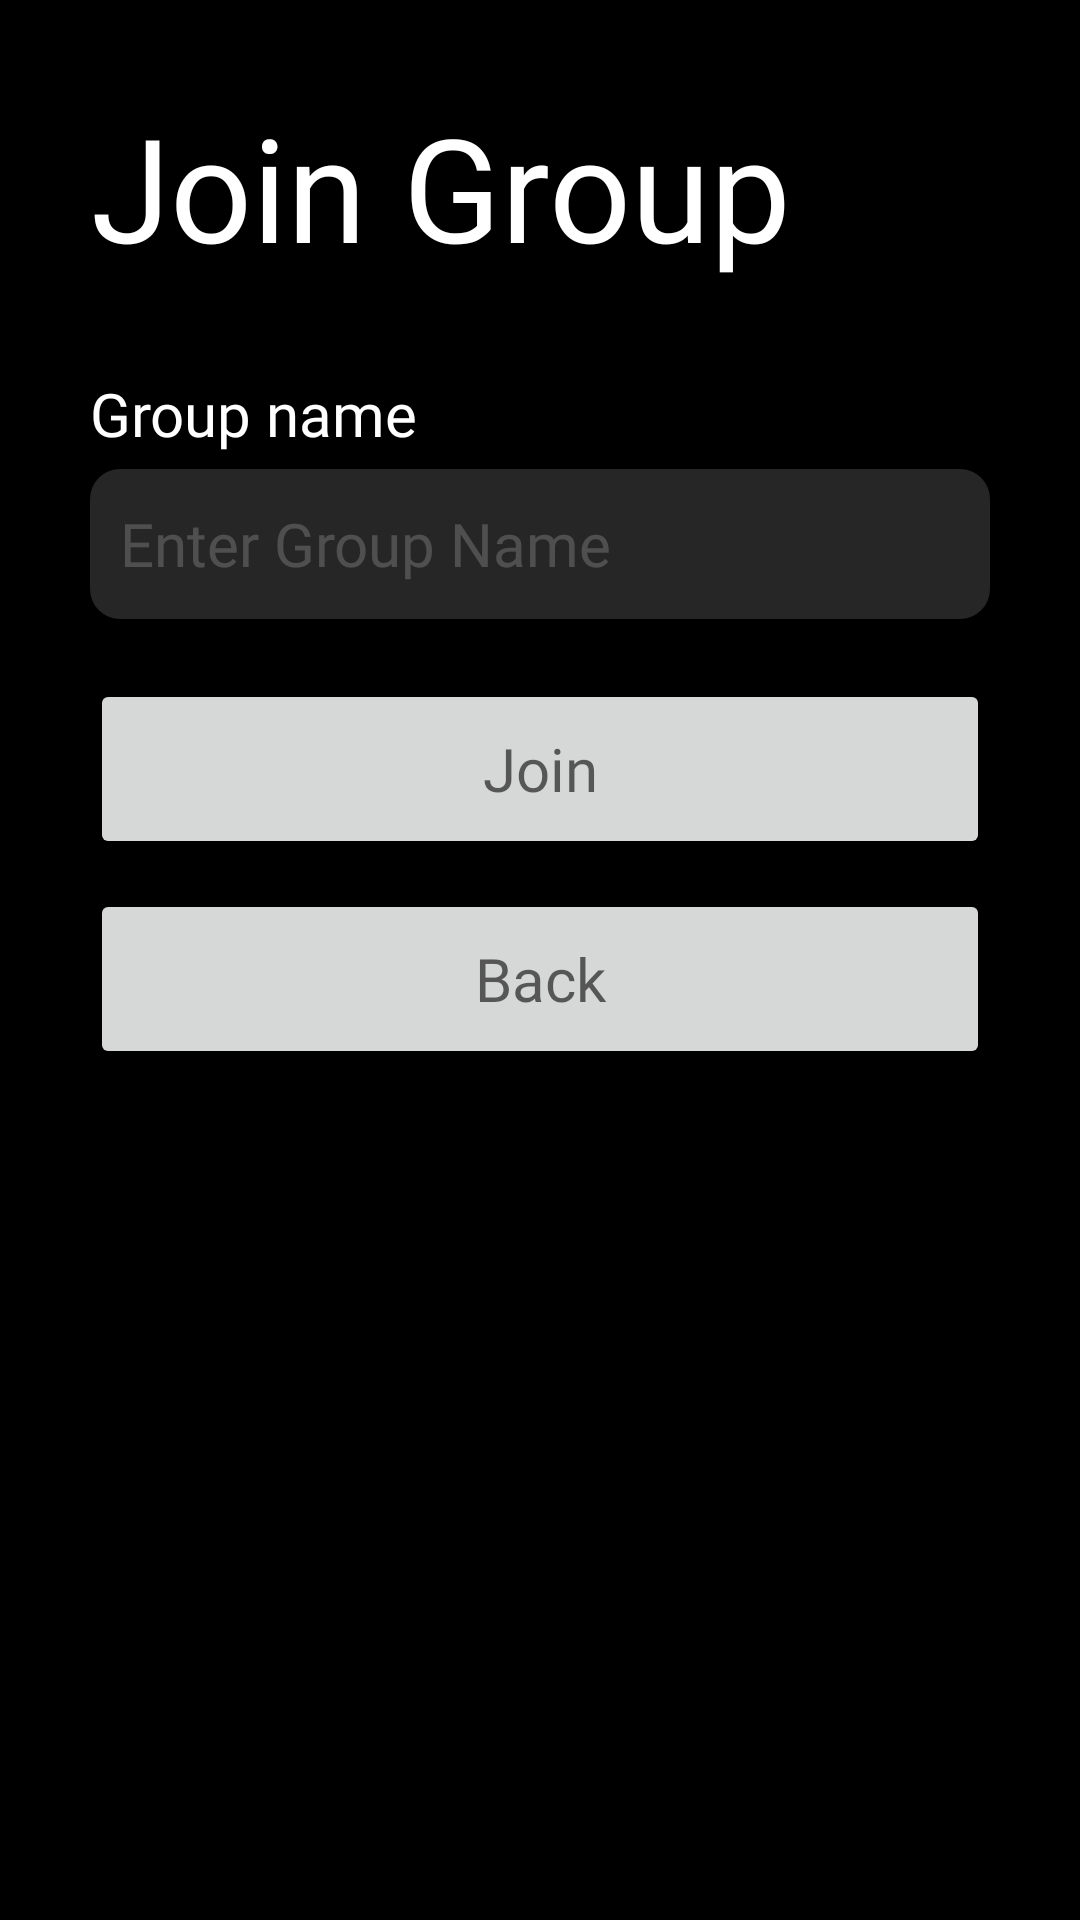

The Android layout XML behind this screen, and the referenced resources:
<!-- AndroidManifest.xml: application theme Theme.MovieSwiper -->
<!-- res/layout/join_group_fragment.xml -->
<?xml version="1.0" encoding="utf-8"?>
<FrameLayout xmlns:android="http://schemas.android.com/apk/res/android"
    xmlns:app="http://schemas.android.com/apk/res-auto"
    xmlns:tools="http://schemas.android.com/tools"
    android:layout_width="match_parent"
    android:layout_height="match_parent"
    android:background="#000000"
    android:padding="30dp"
    tools:context=".ui.groups.JoinGroupFragment">

    <LinearLayout
        android:layout_width="match_parent"
        android:layout_height="match_parent"
        android:orientation="vertical">

        <TableRow
            android:layout_width="wrap_content"
            android:layout_height="wrap_content"
            android:layout_marginBottom="20dp"
            android:gravity="center">

            <TextView
                android:id="@+id/textView5"
                android:layout_width="wrap_content"
                android:layout_height="wrap_content"
                android:fontFamily="@font/karla_bold"
                android:text="Join Group"
                android:textAlignment="center"
                android:textColor="#FFFFFF"
                android:textSize="48sp" />
        </TableRow>

        <LinearLayout
            android:layout_width="match_parent"
            android:layout_height="wrap_content"
            android:layout_marginTop="10dp"
            android:layout_marginBottom="10dp"
            android:orientation="vertical">

            <TextView
                android:layout_width="wrap_content"
                android:layout_height="match_parent"
                android:fontFamily="@font/karla"
                android:text="Group name"
                android:textColor="#FFFFFF"
                android:textSize="20sp" />

            <EditText
                android:id="@+id/groupNameField"
                android:layout_width="match_parent"
                android:layout_height="wrap_content"
                android:layout_marginTop="5dp"
                android:background="@drawable/rounded_edittext"
                android:ems="10"
                android:fontFamily="@font/karla"
                android:hint="Enter Group Name"
                android:inputType="textPersonName"
                android:minHeight="50dp"
                android:padding="10dp"
                android:textColor="#B9B6B6"
                android:textColorHint="#3ED6D3D3"
                android:textSize="20sp" />

        </LinearLayout>

        <LinearLayout
            android:layout_width="match_parent"
            android:layout_height="wrap_content"
            android:orientation="horizontal">

            <Button
                android:id="@+id/joinButton"
                android:layout_width="match_parent"
                android:layout_height="match_parent"
                android:layout_marginTop="10dp"
                android:fontFamily="@font/karla"
                android:minHeight="60dp"
                android:text="Join"
                android:textAppearance="@style/TextAppearance.AppCompat.Medium"
                android:textSize="20sp"
                app:cornerRadius="10dp" />
        </LinearLayout>

        <LinearLayout
            android:layout_width="match_parent"
            android:layout_height="wrap_content"
            android:orientation="horizontal">

            <Button
                android:id="@+id/backFromJoinButton"
                app:cornerRadius="10dp"
                android:layout_width="match_parent"
                android:layout_height="match_parent"
                android:layout_marginTop="10dp"
                android:fontFamily="@font/karla"
                android:minHeight="60dp"
                android:text="Back"
                android:textAppearance="@style/TextAppearance.AppCompat.Medium"
                android:textSize="20sp" />

        </LinearLayout>

    </LinearLayout>

</FrameLayout>
<!-- resources referenced by this layout -->
<resources>
  <!-- drawable rounded_edittext (drawable) -->
  <?xml version="1.0" encoding="utf-8"?>
  
  <shape xmlns:android="http://schemas.android.com/apk/res/android"
      android:shape="rectangle"
      android:padding="10dp">
  
      <solid android:color="#26FFFFFF" />
  
      <corners
          android:bottomRightRadius="10dp"
          android:bottomLeftRadius="10dp"
          android:topLeftRadius="10dp"
          android:topRightRadius="10dp" />
  </shape>
  <style name="Theme.MovieSwiper" parent="Theme.MaterialComponents.DayNight.DarkActionBar">
          
          <item name="colorPrimary">@color/purple_500</item>
          <item name="colorPrimaryVariant">@color/purple_700</item>
          <item name="colorOnPrimary">@color/white</item>
          
          <item name="colorSecondary">@color/teal_200</item>
          <item name="colorSecondaryVariant">@color/teal_700</item>
          <item name="colorOnSecondary">@color/black</item>
          
          <item name="android:statusBarColor" tools:targetApi="l">@color/black</item>
          
      </style>
  <!-- not gathered from this repository: default colours our renderer supplied (Android Studio template values) -->
  <color name="purple_500">#FF6200EE</color>
  <color name="purple_700">#FF3700B3</color>
  <color name="teal_200">#FF03DAC5</color>
  <color name="teal_700">#FF018786</color>
  <color name="black">#FF000000</color>
  <color name="white">#FFFFFFFF</color>
</resources>
